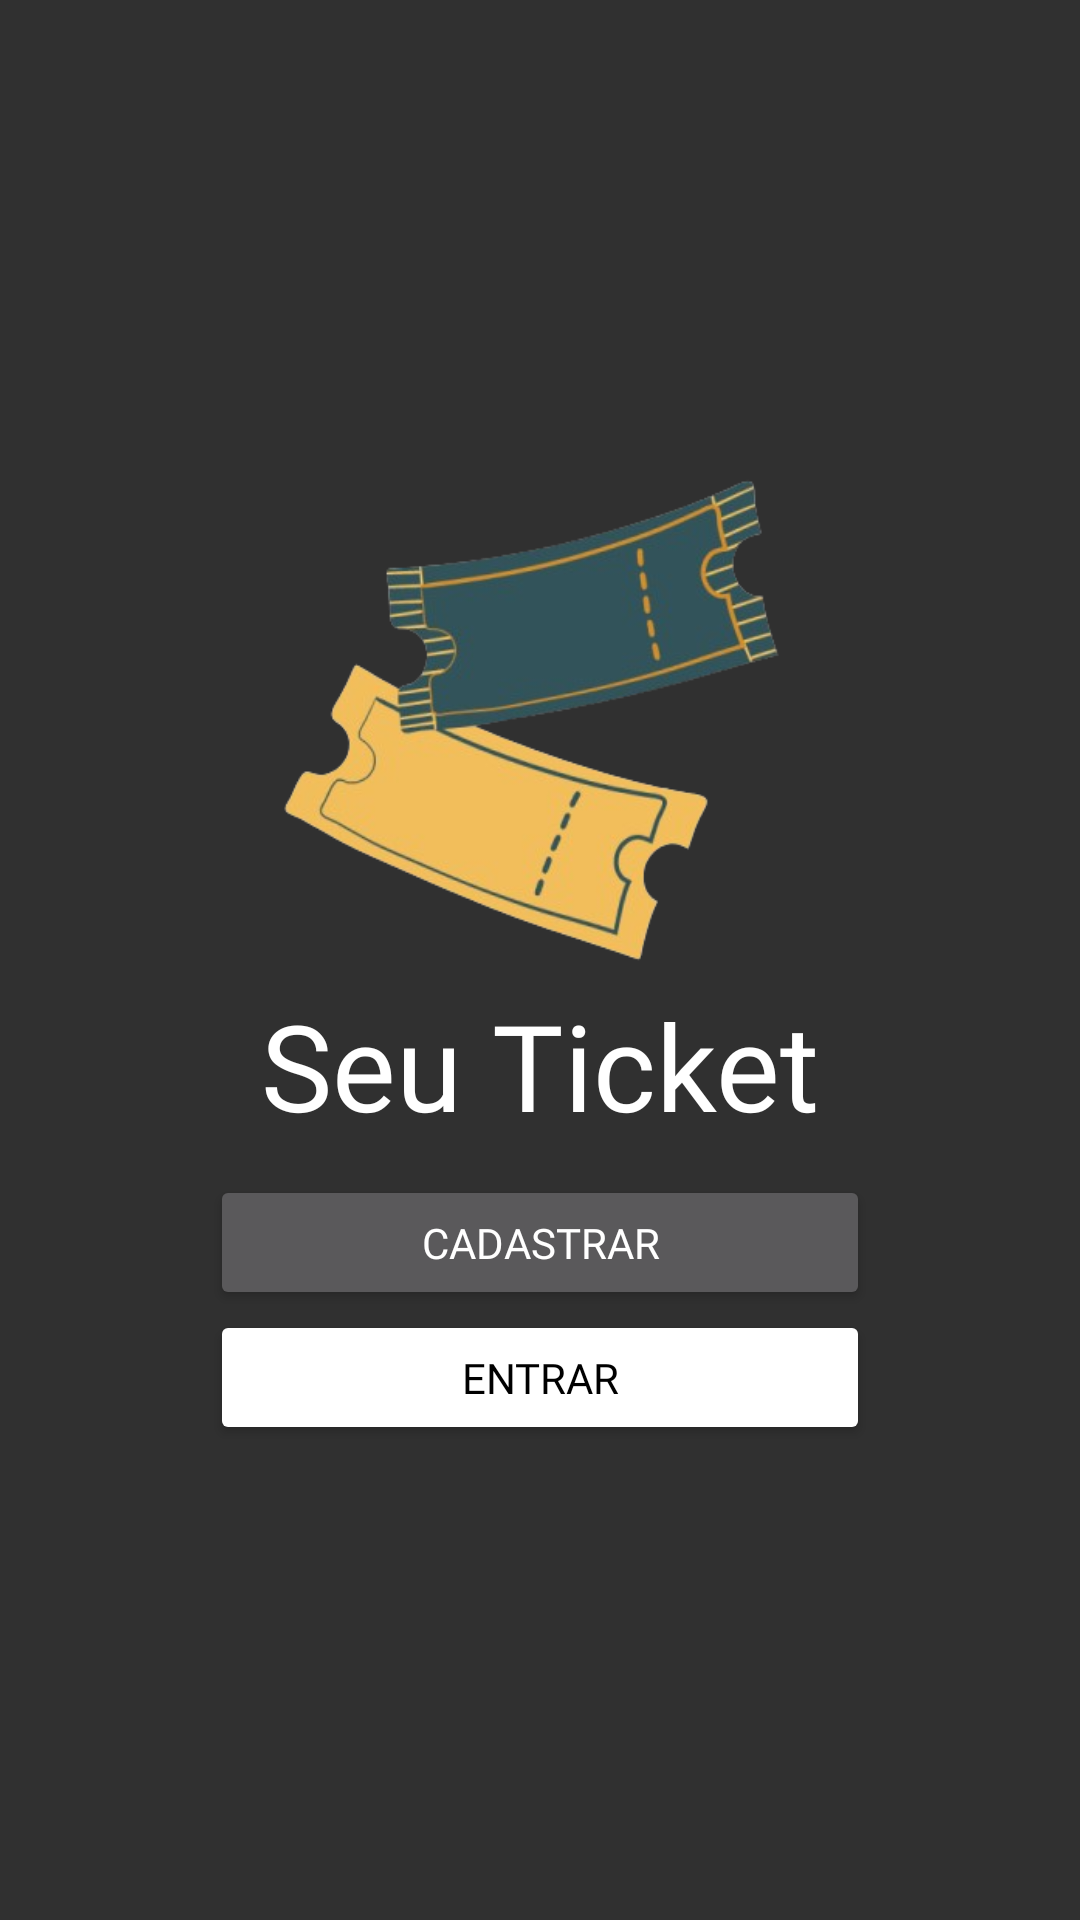

This screen was rendered from an Android layout file. Write that file and the resources it references.
<!-- AndroidManifest.xml: application theme Theme.MyApplicationnn -->
<!-- res/layout/activity_main.xml -->
<?xml version="1.0" encoding="utf-8"?>
<androidx.constraintlayout.widget.ConstraintLayout xmlns:android="http://schemas.android.com/apk/res/android"
    xmlns:app="http://schemas.android.com/apk/res-auto"
    xmlns:tools="http://schemas.android.com/tools"
    android:layout_width="match_parent"
    android:layout_height="match_parent"
    tools:context=".MainActivity">

    <LinearLayout
        android:layout_width="match_parent"
        android:layout_height="match_parent"
        android:orientation="vertical">

        <LinearLayout
            android:layout_width="match_parent"
            android:layout_height="match_parent"
            android:layout_gravity="center"
            android:gravity="center"
            android:orientation="vertical">

            <LinearLayout
                android:layout_marginBottom="10dp"
                android:layout_width="wrap_content"
                android:layout_height="wrap_content"
                android:layout_gravity="center"
                android:gravity="center"
                android:orientation="vertical">

                <ImageView
                    android:layout_width="220dp"
                    android:layout_height="170dp"
                    android:scaleType="fitXY"
                    app:srcCompat="@drawable/icon"/>

                <LinearLayout
                    android:layout_width="wrap_content"
                    android:layout_height="wrap_content"
                    android:layout_gravity="center"
                    android:gravity="center"
                    android:orientation="horizontal">
                    <TextView
                        android:layout_width="match_parent"
                        android:layout_height="wrap_content"
                        android:text="Seu"
                        android:textColor="@color/white"
                        android:fontFamily="@font/amaranthbold"
                        android:textSize="40dp"/>

                    <TextView
                        android:textColor="@color/white"
                        android:layout_width="match_parent"
                        android:layout_height="wrap_content"
                        android:text=" Ticket"
                        android:fontFamily="@font/amaranth"
                        android:textSize="40dp"/>


                </LinearLayout>

            </LinearLayout>

            <Button
                android:id="@+id/botaoCadastro"
                android:layout_width="220dp"
                android:layout_height="45dp"
                android:fontFamily="@font/ralewaybold"
                android:text="Cadastrar"
                tools:ignore="TouchTargetSizeCheck" />

            <Button
                android:id="@+id/botaoEntrar"
                android:layout_width="220dp"
                android:layout_height="45dp"
                android:backgroundTint="@color/white"
                android:fontFamily="@font/ralewaybold"
                android:text="Entrar"
                android:textColor="@color/black"
                tools:ignore="TouchTargetSizeCheck" />

        </LinearLayout>

    </LinearLayout>
</androidx.constraintlayout.widget.ConstraintLayout>
<!-- resources referenced by this layout -->
<resources>
  <color name="black">#FF000000</color>
  <color name="white">#FFFFFFFF</color>
  <!-- drawable icon: png bitmap (drawable-v24, 77016 bytes) -->
  <style name="Theme.MyApplicationnn" parent="Theme.Design.NoActionBar">
          
          <item name="colorPrimary">#E1D35B</item>
          <item name="colorPrimaryVariant">@color/theme</item>
          <item name="colorOnPrimary">@color/white</item>
          
          <item name="colorSecondary">@color/teal_200</item>
          <item name="colorSecondaryVariant">@color/teal_700</item>
          <item name="colorOnSecondary">@color/black</item>
          
          <item name="android:statusBarColor" tools:targetApi="l">#2F000000</item>
          
      </style>
  <color name="theme">#32535A</color>
  <color name="teal_200">#FF03DAC5</color>
  <color name="teal_700">#FF018786</color>
</resources>
